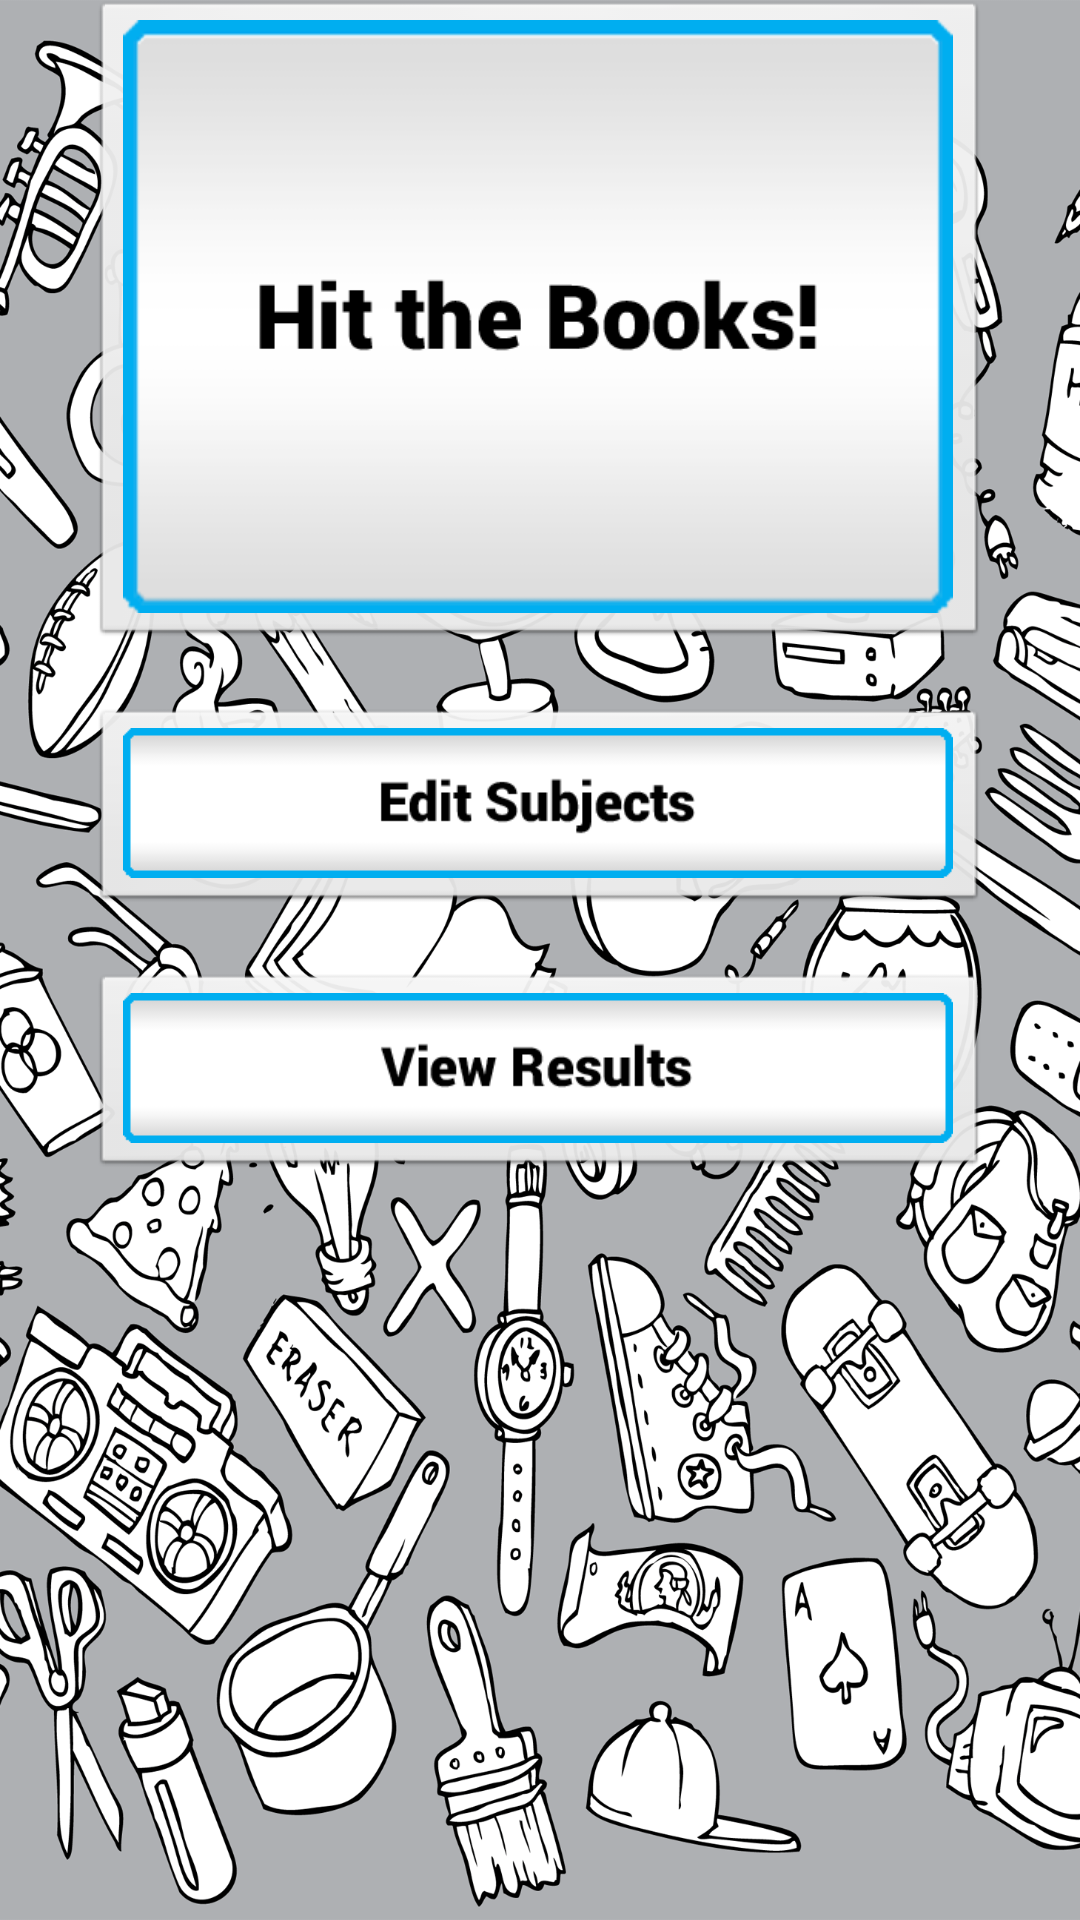

This screen was rendered from an Android layout file. Write that file and the resources it references.
<!-- AndroidManifest.xml: application theme AppTheme -->
<!-- res/layout/activity_main.xml -->
<RelativeLayout xmlns:android="http://schemas.android.com/apk/res/android"
    xmlns:tools="http://schemas.android.com/tools"
    android:layout_width="match_parent"
    android:layout_height="match_parent"
    android:background="@drawable/bg"
    android:paddingBottom="@dimen/activity_vertical_margin"
    android:paddingLeft="@dimen/activity_horizontal_margin"
    android:paddingRight="@dimen/activity_horizontal_margin"
    android:paddingTop="@dimen/activity_vertical_margin"
    tools:context=".MainActivity" >

    <ImageButton
        android:id="@+id/button1"
        android:layout_width="wrap_content"
        android:layout_height="wrap_content"
        android:src="@drawable/hit_the_books2"
        android:layout_centerHorizontal="true"
        android:contentDescription="@string/StartButton"
        style="?android:attr/borderlessButtonStyle"
        android:onClick="startTimer" />

   
    <ImageButton
        android:id="@+id/button2"
        android:layout_width="wrap_content"
        android:layout_height="wrap_content"
        android:src="@drawable/button_edit_subjects"
        android:layout_below="@+id/button1"
        android:layout_centerHorizontal="true"
        android:layout_marginTop="20dp"
        android:contentDescription="@string/EditSubjects"
        style="?android:attr/borderlessButtonStyle"
        android:onClick="editSubjects" />

    <ImageButton
        android:id="@+id/button3"
        android:layout_width="wrap_content"
        android:layout_height="wrap_content"
        android:src="@drawable/button_view_results"
        android:layout_centerHorizontal="true"
        android:layout_below="@+id/button2"
        android:layout_marginTop="20dp"
        android:contentDescription="@string/ViewResults" 
        android:onClick="viewResults" />

</RelativeLayout>
<!-- resources referenced by this layout -->
<resources>
  <!-- drawable bg: png bitmap (drawable-mdpi, 537811 bytes) -->
  <!-- drawable button_edit_subjects: png bitmap (drawable-xhdpi, 3832 bytes) -->
  <!-- drawable button_view_results: png bitmap (drawable-xhdpi, 3597 bytes) -->
  <!-- drawable hit_the_books2: png bitmap (drawable-xhdpi, 8229 bytes) -->
  <string name="EditSubjects">Edit Subjects</string>
  <string name="StartButton">Hit the Books!</string>
  <string name="ViewResults">View Results</string>
  <style name="AppTheme" parent="AppBaseTheme">
          
         
      </style>
  <style name="AppBaseTheme" parent="android:Theme.Light">
          
          
      </style>
</resources>
